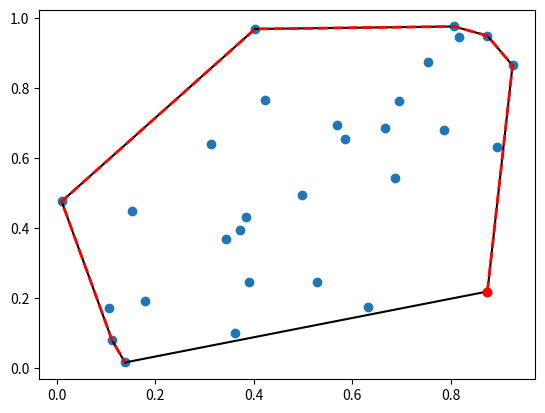

The matplotlib source for this figure:
from scipy.spatial import ConvexHull, convex_hull_plot_2d
import numpy as np
rng = np.random.default_rng()
points = rng.random((30, 2))   # 30 random points in 2-D
hull = ConvexHull(points)

import matplotlib.pyplot as plt
plt.plot(points[:,0], points[:,1], 'o')
for simplex in hull.simplices:
    plt.plot(points[simplex, 0], points[simplex, 1], 'k-')

print(hull.vertices)

plt.plot(points[hull.vertices,0], points[hull.vertices,1], 'r--', lw=2)
plt.plot(points[hull.vertices[0],0], points[hull.vertices[0],1], 'ro')
plt.show()